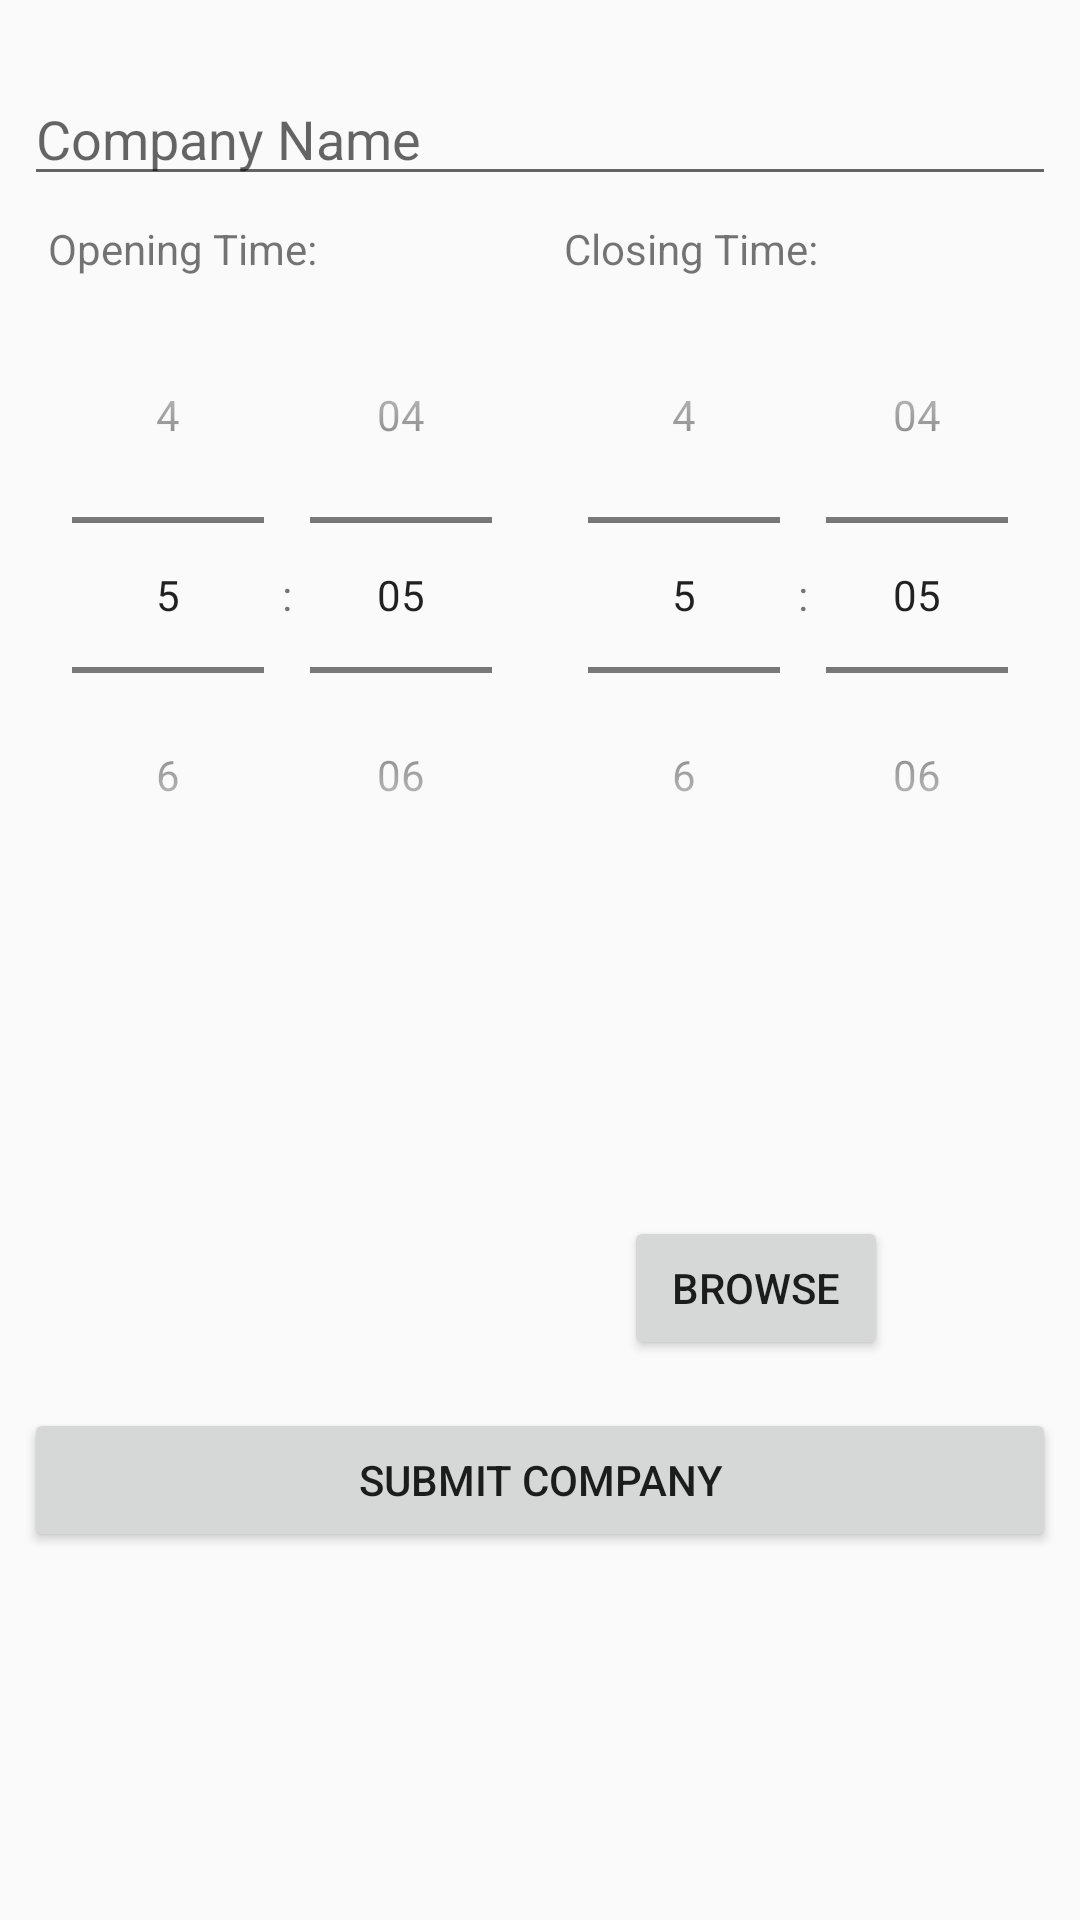

Write the Android layout XML for this screen, with the resource values it uses.
<!-- AndroidManifest.xml: activity theme AppTheme -->
<!-- res/layout/activity_insert_company.xml -->
<?xml version="1.0" encoding="utf-8"?>
<android.support.constraint.ConstraintLayout xmlns:android="http://schemas.android.com/apk/res/android"
    xmlns:app="http://schemas.android.com/apk/res-auto"
    xmlns:tools="http://schemas.android.com/tools"
    android:layout_width="match_parent"
    android:layout_height="match_parent">

    <ProgressBar
        android:id="@+id/insertCompany_progressBar"
        style="?android:attr/progressBarStyleHorizontal"
        android:layout_width="fill_parent"
        android:layout_height="wrap_content"
        android:background="@color/colorPrimary"
        android:backgroundTint="@color/colorPrimary"
        android:indeterminate="true"
        android:indeterminateTint="@color/colorWhite"
        android:visibility="invisible"
        app:layout_constraintEnd_toEndOf="parent"
        app:layout_constraintStart_toStartOf="parent"
        app:layout_constraintTop_toTopOf="parent" />

    <AutoCompleteTextView
        android:id="@+id/companyName_autoCompleteTextView"
        android:layout_width="0dp"
        android:layout_height="wrap_content"
        android:layout_marginEnd="8dp"
        android:layout_marginStart="8dp"
        android:layout_marginTop="8dp"
        android:hint="@string/companyName"
        app:layout_constraintEnd_toEndOf="parent"
        app:layout_constraintHorizontal_bias="0.502"
        app:layout_constraintStart_toStartOf="parent"
        app:layout_constraintTop_toBottomOf="@+id/insertCompany_progressBar" />

    <TextView
        android:id="@+id/openTime_textView"
        android:layout_width="0dp"
        android:layout_height="wrap_content"
        android:layout_marginStart="16dp"
        android:layout_marginTop="8dp"
        android:text="@string/companyOpeningTime"
        app:layout_constraintEnd_toStartOf="@+id/closeTime_textView"
        app:layout_constraintHorizontal_bias="0.5"
        app:layout_constraintStart_toStartOf="parent"
        app:layout_constraintTop_toBottomOf="@+id/companyName_autoCompleteTextView" />

    <TextView
        android:id="@+id/closeTime_textView"
        android:layout_width="0dp"
        android:layout_height="wrap_content"
        android:layout_marginEnd="16dp"
        android:layout_marginStart="16dp"
        android:layout_marginTop="8dp"
        android:text="@string/companyClosingTime"
        app:layout_constraintEnd_toEndOf="parent"
        app:layout_constraintHorizontal_bias="0.5"
        app:layout_constraintStart_toEndOf="@+id/openTime_textView"
        app:layout_constraintTop_toBottomOf="@+id/companyName_autoCompleteTextView" />

    <TimePicker
        android:id="@+id/openTime_timePicker"
        android:layout_width="0dp"
        android:layout_height="wrap_content"
        android:layout_marginStart="8dp"
        android:timePickerMode="spinner"
        app:layout_constraintEnd_toStartOf="@+id/closeTime_timePicker"
        app:layout_constraintHorizontal_bias="0.5"
        app:layout_constraintStart_toStartOf="parent"
        app:layout_constraintTop_toBottomOf="@+id/openTime_textView" />

    <TimePicker
        android:id="@+id/closeTime_timePicker"
        android:layout_width="0dp"
        android:layout_height="wrap_content"
        android:layout_marginEnd="8dp"
        android:timePickerMode="spinner"
        app:layout_constraintEnd_toEndOf="parent"
        app:layout_constraintHorizontal_bias="0.5"
        app:layout_constraintStart_toEndOf="@+id/openTime_timePicker"
        app:layout_constraintTop_toBottomOf="@+id/closeTime_textView" />

    <ImageView
        android:id="@+id/companyImage_imageView"
        android:layout_width="192dp"
        android:layout_height="141dp"
        android:layout_marginStart="8dp"
        android:layout_marginTop="8dp"
        app:layout_constraintStart_toStartOf="parent"
        app:layout_constraintTop_toBottomOf="@+id/openTime_timePicker"
        app:srcCompat="@drawable/noimage" />

    <Button
        android:id="@+id/insertCompany_imageBrowse_button"
        android:layout_width="wrap_content"
        android:layout_height="wrap_content"
        android:layout_marginStart="8dp"
        android:layout_marginTop="8dp"
        android:text="@string/imageBrowseButton"
        app:layout_constraintBottom_toBottomOf="@+id/companyImage_imageView"
        app:layout_constraintStart_toEndOf="@+id/companyImage_imageView"
        app:layout_constraintTop_toTopOf="@+id/companyImage_imageView"
        app:layout_constraintVertical_bias="1.0" />

    <Button
        android:id="@+id/submitCompany_button"
        android:layout_width="0dp"
        android:layout_height="wrap_content"
        android:layout_marginEnd="8dp"
        android:layout_marginStart="8dp"
        android:layout_marginTop="16dp"
        android:text="@string/submitCompany"
        app:layout_constraintEnd_toEndOf="parent"
        app:layout_constraintStart_toStartOf="parent"
        app:layout_constraintTop_toBottomOf="@+id/companyImage_imageView" />
</android.support.constraint.ConstraintLayout>
<!-- resources referenced by this layout -->
<resources>
  <color name="colorPrimary">#a4223c</color>
  <color name="colorWhite">#ffffff</color>
  <string name="companyClosingTime">Closing Time:</string>
  <string name="companyName">Company Name</string>
  <string name="companyOpeningTime">Opening Time:</string>
  <string name="imageBrowseButton">Browse</string>
  <string name="submitCompany">Submit Company</string>
  <style name="AppTheme" parent="Theme.AppCompat.Light.DarkActionBar">
          
          <item name="colorPrimary">@color/colorPrimary</item>
          <item name="colorPrimaryDark">@color/colorPrimaryDark</item>
          <item name="colorAccent">@color/colorAccent</item>
      </style>
  <color name="colorPrimaryDark">#a4223c</color>
  <color name="colorAccent">#060606</color>
</resources>
